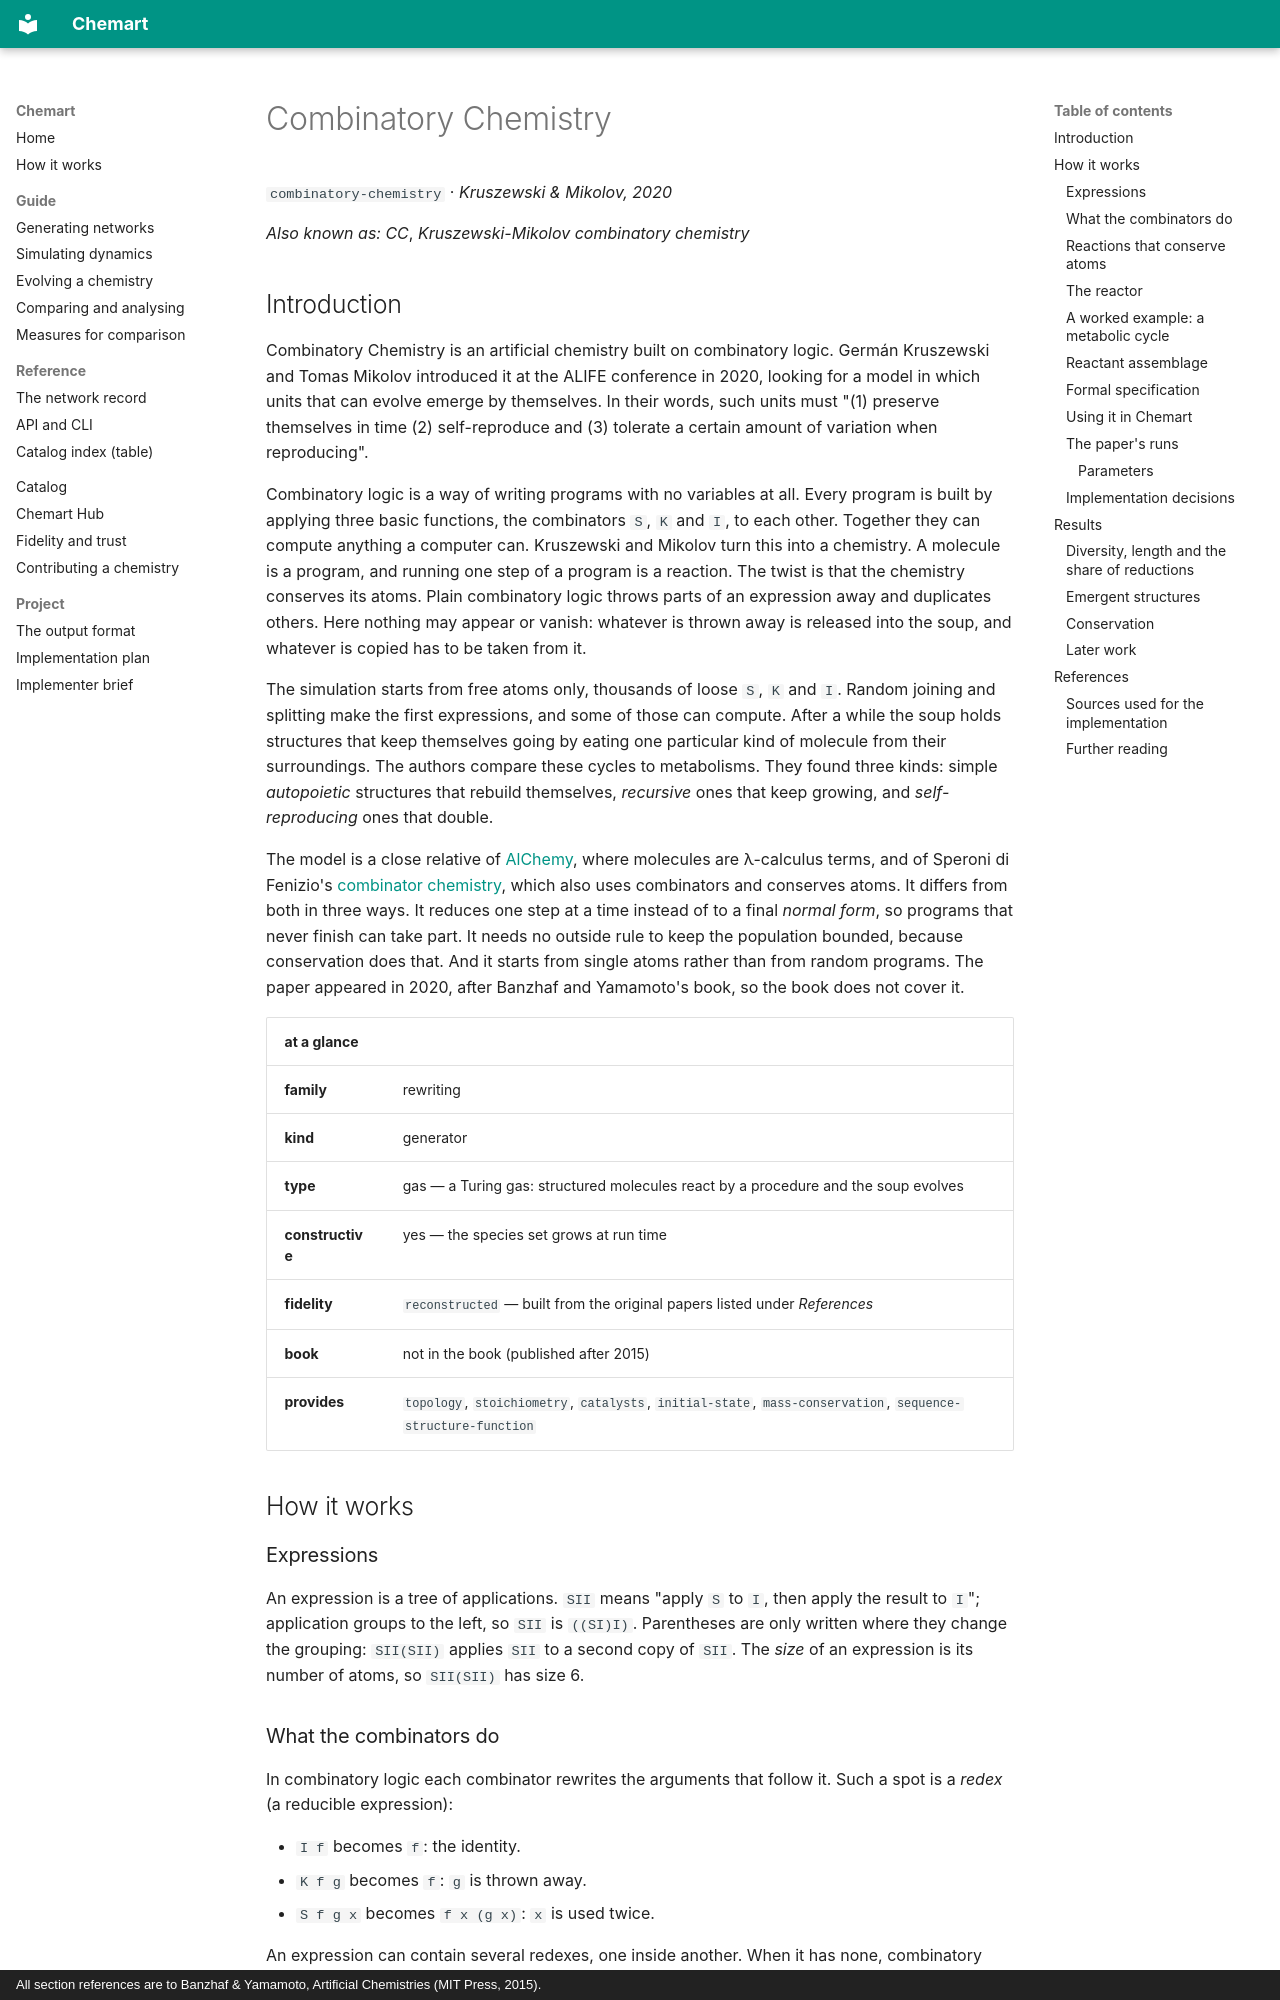

repository: MarcoTuc/Chemart · page: catalog/combinatory-chemistry/index.html · generator: mkdocs · copyright: All section references are to Banzhaf & Yamamoto, Artificial Chemistries (MIT Press, 2015).

<!-- Generated by tools/gen_catalog_pages.py from catalog/chemistries/combinatory-chemistry.yaml and catalog/explainers/combinatory-chemistry.md. Edit those, not this file. -->

# Combinatory Chemistry

`combinatory-chemistry` · *Kruszewski & Mikolov, 2020*

*Also known as:* *CC*, *Kruszewski-Mikolov combinatory chemistry*

## Introduction

Combinatory Chemistry is an artificial chemistry built on combinatory logic.
Germán Kruszewski and Tomas Mikolov introduced it at the ALIFE conference in
2020, looking for a model in which units that can evolve emerge by themselves.
In their words, such units must "(1) preserve themselves in time (2)
self-reproduce and (3) tolerate a certain amount of variation when
reproducing".

Combinatory logic is a way of writing programs with no variables at all. Every
program is built by applying three basic functions, the combinators `S`, `K`
and `I`, to each other. Together they can compute anything a computer can.
Kruszewski and Mikolov turn this into a chemistry. A molecule is a program,
and running one step of a program is a reaction. The twist is that the
chemistry conserves its atoms. Plain combinatory logic throws parts of an
expression away and duplicates others. Here nothing may appear or vanish:
whatever is thrown away is released into the soup, and whatever is copied
has to be taken from it.

The simulation starts from free atoms only, thousands of loose `S`, `K` and
`I`. Random joining and splitting make the first expressions, and some of those
can compute. After a while the soup holds structures that keep themselves
going by eating one particular kind of molecule from their surroundings. The
authors compare these cycles to metabolisms. They found three kinds: simple
*autopoietic* structures that rebuild themselves, *recursive* ones that keep
growing, and *self-reproducing* ones that double.

The model is a close relative of [AlChemy](alchemy.md), where molecules are
λ-calculus terms, and of Speroni di Fenizio's
[combinator chemistry](combinator-chemistry.md), which also uses combinators
and conserves atoms. It differs from both in three ways. It reduces one step
at a time instead of to a final *normal form*, so programs that never finish
can take part. It needs no outside rule to keep the population bounded,
because conservation does that. And it starts from single atoms rather than
from random programs. The paper appeared in 2020, after Banzhaf and Yamamoto's
book, so the book does not cover it.

| at a glance | |
|---|---|
| **family** | rewriting |
| **kind** | generator |
| **type** | gas — a Turing gas: structured molecules react by a procedure and the soup evolves |
| **constructive** | yes — the species set grows at run time |
| **fidelity** | `reconstructed` — built from the original papers listed under *References* |
| **book** | not in the book (published after 2015) |
| **provides** | `topology`, `stoichiometry`, `catalysts`, `initial-state`, `mass-conservation`, `sequence-structure-function` |

## How it works

### Expressions

An expression is a tree of applications. `SII` means "apply `S` to `I`, then
apply the result to `I`"; application groups to the left, so `SII` is
`((SI)I)`. Parentheses are only written where they change the grouping:
`SII(SII)` applies `SII` to a second copy of `SII`. The *size* of an
expression is its number of atoms, so `SII(SII)` has size 6.

### What the combinators do

In combinatory logic each combinator rewrites the arguments that follow it.
Such a spot is a *redex* (a reducible expression):

- `I f` becomes `f`: the identity.
- `K f g` becomes `f`: `g` is thrown away.
- `S f g x` becomes `f x (g x)`: `x` is used twice.

An expression can contain several redexes, one inside another. When it has
none, combinatory logic calls it a *normal form*.
